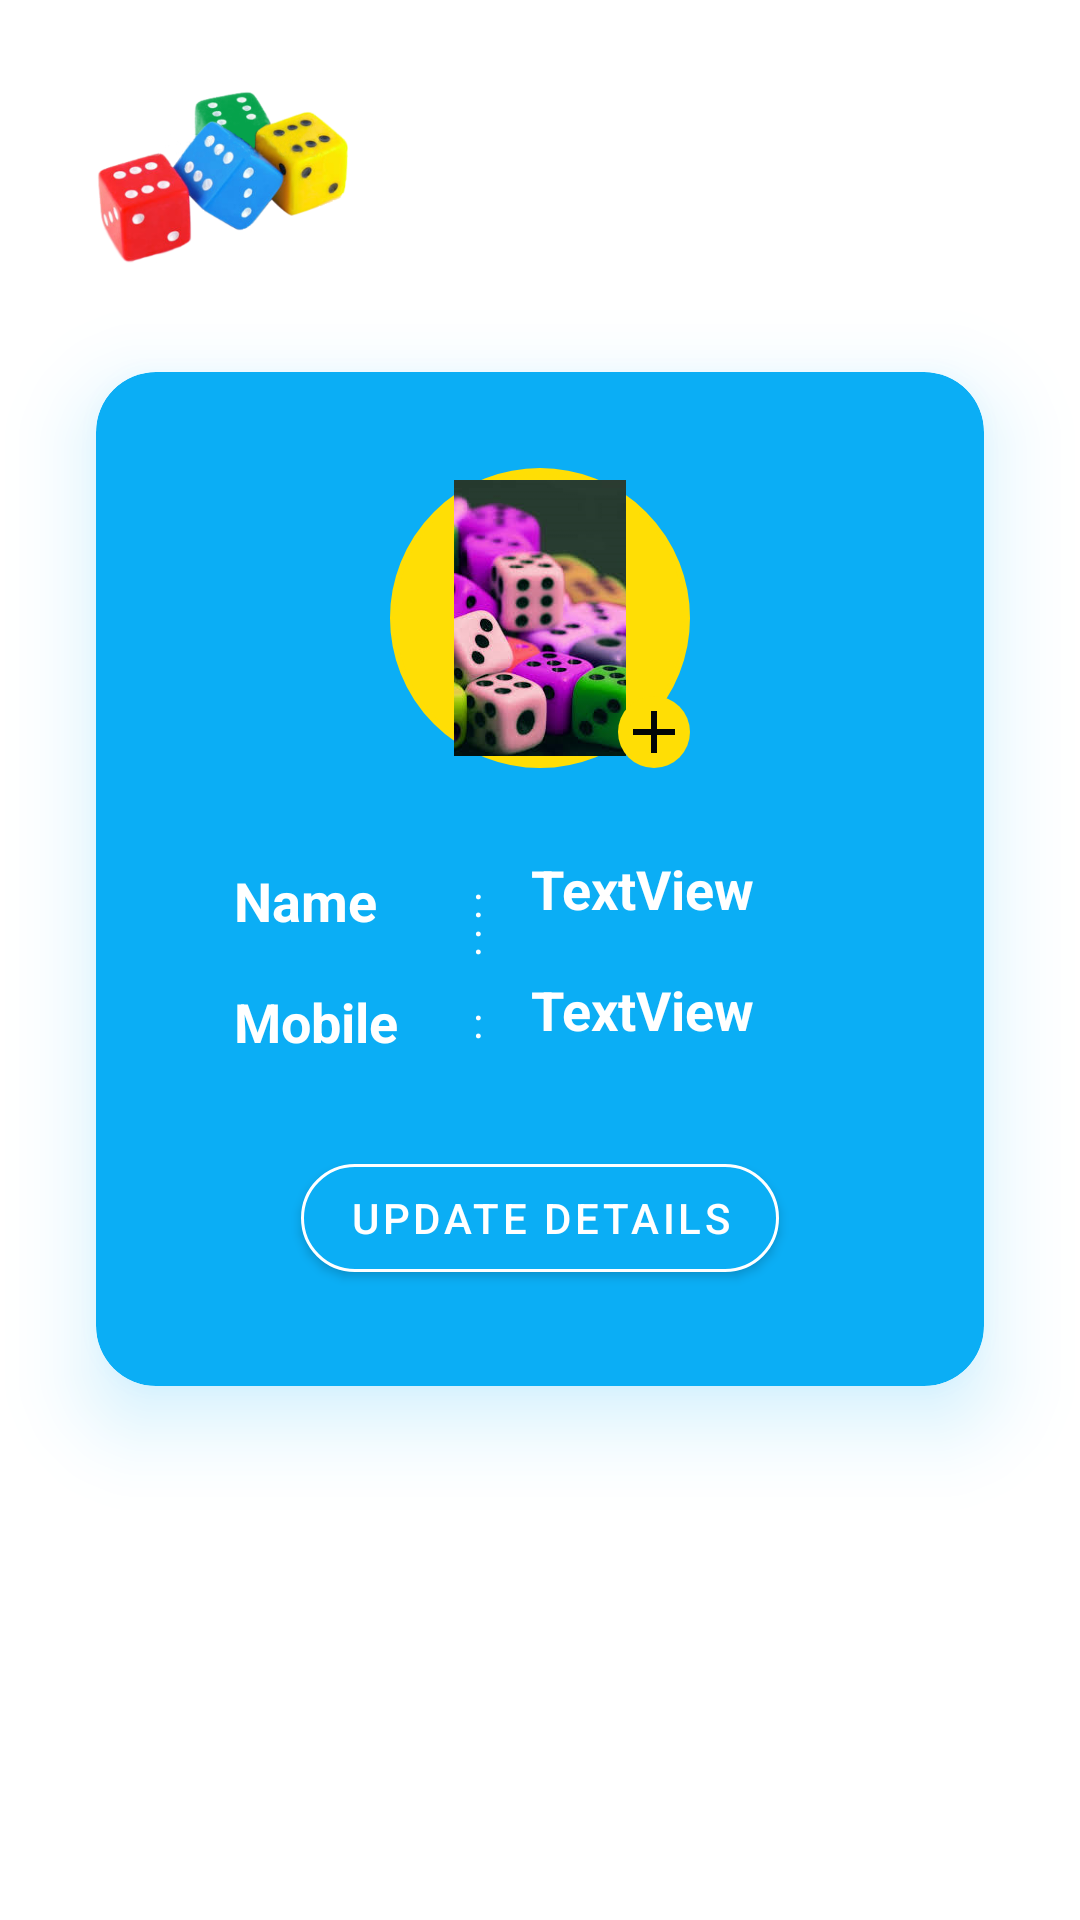

Produce the Android XML layout that renders to this screen, including the resource entries it uses.
<!-- AndroidManifest.xml: application theme Theme.Ludo -->
<!-- res/layout/fragment_profile.xml -->
<?xml version="1.0" encoding="utf-8"?>
<androidx.constraintlayout.widget.ConstraintLayout xmlns:android="http://schemas.android.com/apk/res/android"
    xmlns:app="http://schemas.android.com/apk/res-auto"
    xmlns:tools="http://schemas.android.com/tools"
    android:layout_width="match_parent"
    android:layout_height="match_parent"
    tools:context=".ProfileFragment">

    <ImageView
        android:id="@+id/imageView7"
        android:layout_width="wrap_content"
        android:layout_height="wrap_content"
        android:layout_marginStart="16dp"
        android:layout_marginLeft="16dp"
        android:layout_marginTop="16dp"
        android:src="@drawable/djfksdj"
        app:layout_constraintStart_toStartOf="parent"
        app:layout_constraintTop_toTopOf="parent" />

    <TextView
        android:layout_width="wrap_content"
        android:layout_height="wrap_content"

        android:text="Profile"
        android:textColor="@color/white"
        android:textSize="24sp"
        android:textStyle="bold"
        app:layout_constraintBottom_toBottomOf="@+id/imageView7"
        app:layout_constraintEnd_toEndOf="parent"
        app:layout_constraintStart_toStartOf="parent"
        app:layout_constraintTop_toTopOf="parent" />

    <com.google.android.material.card.MaterialCardView
        android:layout_width="match_parent"
        android:layout_height="wrap_content"
        android:outlineAmbientShadowColor="@color/purple_200"
        android:layout_marginStart="32dp"
        android:layout_marginLeft="32dp"
        android:layout_marginEnd="32dp"
        android:elevation="16dp"
        android:background="@android:drawable/toast_frame"
        app:cardElevation="16dp"
        android:layout_marginRight="32dp"
        android:layout_marginBottom="32dp"
        android:outlineSpotShadowColor="@color/purple_200"
        app:cardBackgroundColor="@color/purple_200"

        app:cardCornerRadius="20dp"
        app:layout_constraintBottom_toBottomOf="parent"
        app:layout_constraintEnd_toEndOf="parent"
        app:layout_constraintStart_toStartOf="parent"
        app:layout_constraintTop_toBottomOf="@+id/imageView7"
        app:layout_constraintVertical_bias="0.16000003">

        <androidx.constraintlayout.widget.ConstraintLayout
            android:layout_width="match_parent"
            android:layout_height="match_parent">


            <ImageView

                android:id="@+id/userprofileimageview"
                android:layout_width="100dp"
                android:layout_height="100dp"
                android:layout_gravity="center"
                android:layout_marginTop="32dp"
                android:background="@drawable/circle_shape_android"
                android:padding="4dp"
                android:src="@drawable/ludobg"
                app:layout_constraintEnd_toEndOf="parent"
                app:layout_constraintStart_toStartOf="parent"
                app:layout_constraintTop_toTopOf="parent" />


            <ImageView
                android:id="@+id/changeprofilepiccardview"
                android:layout_width="wrap_content"
                android:layout_height="wrap_content"
                android:background="@drawable/backgroundcircle_for_add_image_plus_sign"
                android:src="@drawable/ic_baseline_add_24"
                app:layout_constraintBottom_toBottomOf="@+id/userprofileimageview"
                app:layout_constraintEnd_toEndOf="@+id/userprofileimageview" />


            <TextView
                android:id="@+id/textView11"
                android:layout_width="wrap_content"
                android:layout_height="wrap_content"
                android:layout_marginTop="32dp"
                android:text="Name"
                android:textColor="@color/white"
                android:textSize="18sp"
                android:textStyle="bold"
                app:layout_constraintStart_toStartOf="@+id/guideline"
                app:layout_constraintTop_toBottomOf="@+id/userprofileimageview" />

            <TextView
                android:id="@+id/textView12"
                android:layout_width="wrap_content"
                android:layout_height="wrap_content"
                android:layout_marginTop="16dp"
                android:visibility="gone"
                android:text="Gender"
                android:textColor="@color/white"
                android:textSize="18sp"
                android:textStyle="bold"
                app:layout_constraintStart_toStartOf="@+id/textView11"
                app:layout_constraintTop_toBottomOf="@+id/textView11" />

            <TextView
                android:id="@+id/textView13"
                android:layout_width="wrap_content"
                android:layout_height="wrap_content"
                android:layout_marginTop="16dp"
                android:text="Mobile"
                android:textColor="@color/white"
                android:textSize="18sp"
                android:textStyle="bold"
                app:layout_constraintStart_toStartOf="@+id/textView12"
                app:layout_constraintTop_toBottomOf="@+id/textView12" />

            <TextView
                android:id="@+id/textView14"
                android:layout_width="wrap_content"
                android:layout_height="wrap_content"
                android:layout_marginStart="32dp"
                android:layout_marginLeft="32dp"
                android:text=":"
                android:textColor="@color/white"
                app:layout_constraintBottom_toBottomOf="@+id/textView11"
                app:layout_constraintStart_toEndOf="@+id/textView11"
                app:layout_constraintTop_toTopOf="@+id/textView11" />

            <TextView
                android:id="@+id/textView15"
                android:layout_width="wrap_content"
                android:layout_height="wrap_content"
                android:text=":"
                android:textColor="@color/white"
                app:layout_constraintBottom_toBottomOf="@+id/textView12"
                app:layout_constraintEnd_toEndOf="@+id/textView14"
                app:layout_constraintTop_toTopOf="@+id/textView12" />

            <TextView
                android:id="@+id/textView16"
                android:layout_width="wrap_content"
                android:layout_height="wrap_content"
                android:text=":"
                android:textColor="@color/white"
                app:layout_constraintBottom_toBottomOf="@+id/textView13"
                app:layout_constraintEnd_toEndOf="@+id/textView15"
                app:layout_constraintTop_toTopOf="@+id/textView13" />

            <TextView
                android:id="@+id/nameEditText"
                android:layout_width="0dp"
                android:layout_height="wrap_content"
                android:layout_marginStart="16dp"
                android:layout_marginLeft="16dp"
                android:layout_marginBottom="8dp"
                android:text="TextView"
                android:textColor="@color/white"
                android:textSize="18sp"
                android:textStyle="bold"
                app:backgroundTint="@color/white"
                app:layout_constraintBottom_toBottomOf="@+id/textView14"
                app:layout_constraintEnd_toStartOf="@+id/guideline2"
                app:layout_constraintHorizontal_bias="0.0"
                app:layout_constraintStart_toEndOf="@+id/textView14"
                app:layout_constraintTop_toTopOf="@+id/textView14" />

            <TextView
                android:id="@+id/genderEditText"
                android:layout_width="0dp"
                android:layout_height="wrap_content"
                android:layout_marginBottom="8dp"
                android:visibility="gone"
                android:text="TextView"
                android:textColor="@color/white"
                android:textSize="18sp"
                android:textStyle="bold"
                app:backgroundTint="@color/white"
                app:layout_constraintBottom_toBottomOf="@+id/textView15"
                app:layout_constraintEnd_toStartOf="@+id/guideline2"
                app:layout_constraintHorizontal_bias="0.0"
                app:layout_constraintStart_toStartOf="@+id/nameEditText"
                app:layout_constraintTop_toTopOf="@+id/textView15" />

            <TextView
                android:id="@+id/mobileNumberEditText"
                android:layout_width="0dp"
                android:layout_height="wrap_content"
                android:layout_marginBottom="8dp"

                android:text="TextView"
                android:textColor="@color/white"
                android:textSize="18sp"
                android:textStyle="bold"
                app:backgroundTint="@color/white"
                app:layout_constraintBottom_toBottomOf="@+id/textView16"
                app:layout_constraintEnd_toStartOf="@+id/guideline2"
                app:layout_constraintHorizontal_bias="0.0"
                app:layout_constraintStart_toStartOf="@+id/genderEditText"
                app:layout_constraintTop_toTopOf="@+id/textView16" />

            <androidx.constraintlayout.widget.Guideline
                android:id="@+id/guideline"
                android:layout_width="wrap_content"
                android:layout_height="wrap_content"
                android:orientation="vertical"
                app:layout_constraintGuide_begin="46dp" />

            <com.google.android.material.button.MaterialButton
                android:id="@+id/updateProfileButton"
                android:layout_width="wrap_content"
                android:layout_height="wrap_content"
                android:layout_marginTop="32dp"
                android:layout_marginBottom="32dp"
                android:text="Update Details"
                android:textColor="@color/white"
                app:cornerRadius="60dp"
                app:layout_constraintBottom_toBottomOf="parent"
                app:layout_constraintEnd_toEndOf="parent"
                app:layout_constraintStart_toStartOf="parent"
                app:layout_constraintTop_toBottomOf="@+id/textView16"
                app:strokeColor="@color/white"
                app:strokeWidth="1dp" />

            <androidx.constraintlayout.widget.Guideline
                android:id="@+id/guideline2"
                android:layout_width="wrap_content"
                android:layout_height="wrap_content"
                android:orientation="vertical"
                app:layout_constraintGuide_percent="0.92" />

            <TextView
                android:id="@+id/profileupdatedsuccesstextview"
                android:layout_width="wrap_content"
                android:layout_height="wrap_content"
                android:layout_marginTop="16dp"
                android:layout_marginBottom="32dp"
                android:text="Profile Updated Successfully"
                android:textColor="@color/white"
                android:textSize="18sp"
                android:textStyle="bold"
                android:visibility="gone"
                app:layout_constraintBottom_toBottomOf="parent"
                app:layout_constraintEnd_toEndOf="parent"
                app:layout_constraintStart_toStartOf="parent"
                app:layout_constraintTop_toBottomOf="@+id/userprofileimageview" />

        </androidx.constraintlayout.widget.ConstraintLayout>

    </com.google.android.material.card.MaterialCardView>


</androidx.constraintlayout.widget.ConstraintLayout>
<!-- resources referenced by this layout -->
<resources>
  <color name="purple_200">#0baef5</color>
  <color name="white">#FFFFFFFF</color>
  <!-- drawable backgroundcircle_for_add_image_plus_sign (drawable) -->
  <?xml version="1.0" encoding="utf-8"?>
  <shape xmlns:android="http://schemas.android.com/apk/res/android"
      android:shape="oval">
  <solid android:color="@color/yellow"/>
  
      <size android:height="18dp" android:width="18dp"/>
  
  </shape>
  <!-- drawable circle_shape_android (drawable) -->
  <?xml version="1.0" encoding="utf-8"?>
  <shape xmlns:android="http://schemas.android.com/apk/res/android"
      android:shape="oval">
      <solid android:color="@color/yellow"/>
      <stroke android:width="2dp" android:color="@color/yellow"/>
      <size android:height="100dp" android:width="100dp"/>
  
  </shape>
  <!-- drawable djfksdj: png bitmap (drawable-xxxhdpi, 95062 bytes) -->
  <!-- drawable ic_baseline_add_24 (drawable) -->
  <vector android:height="24dp" android:tint="#020607"
      android:viewportHeight="24" android:viewportWidth="24"
      android:width="24dp" xmlns:android="http://schemas.android.com/apk/res/android">
      <path android:fillColor="@android:color/black" android:pathData="M19,13h-6v6h-2v-6H5v-2h6V5h2v6h6v2z"/>
  </vector>
  <!-- drawable ludobg: png bitmap (drawable, 164609 bytes) -->
  <style name="Theme.Ludo" parent="Theme.MaterialComponents.Light.NoActionBar">
          
          <item name="colorPrimary">@color/purple_500</item>
          <item name="colorPrimaryVariant">@color/purple_700</item>
          <item name="colorOnPrimary">@color/white</item>
          
          <item name="colorSecondary">@color/teal_200</item>
          <item name="colorSecondaryVariant">@color/teal_700</item>
          <item name="colorOnSecondary">@color/black</item>
          
          <item name="android:statusBarColor" tools:targetApi="l">?attr/colorPrimaryVariant</item>
          <item name="android:windowTranslucentNavigation">true</item>
          
      </style>
  <color name="yellow">#FFDE05</color>
  <color name="purple_500">#0baef5</color>
  <color name="purple_700">#0baef5</color>
  <color name="teal_200">#FF03DAC5</color>
  <color name="teal_700">#FF018786</color>
  <color name="black">#FF000000</color>
</resources>
